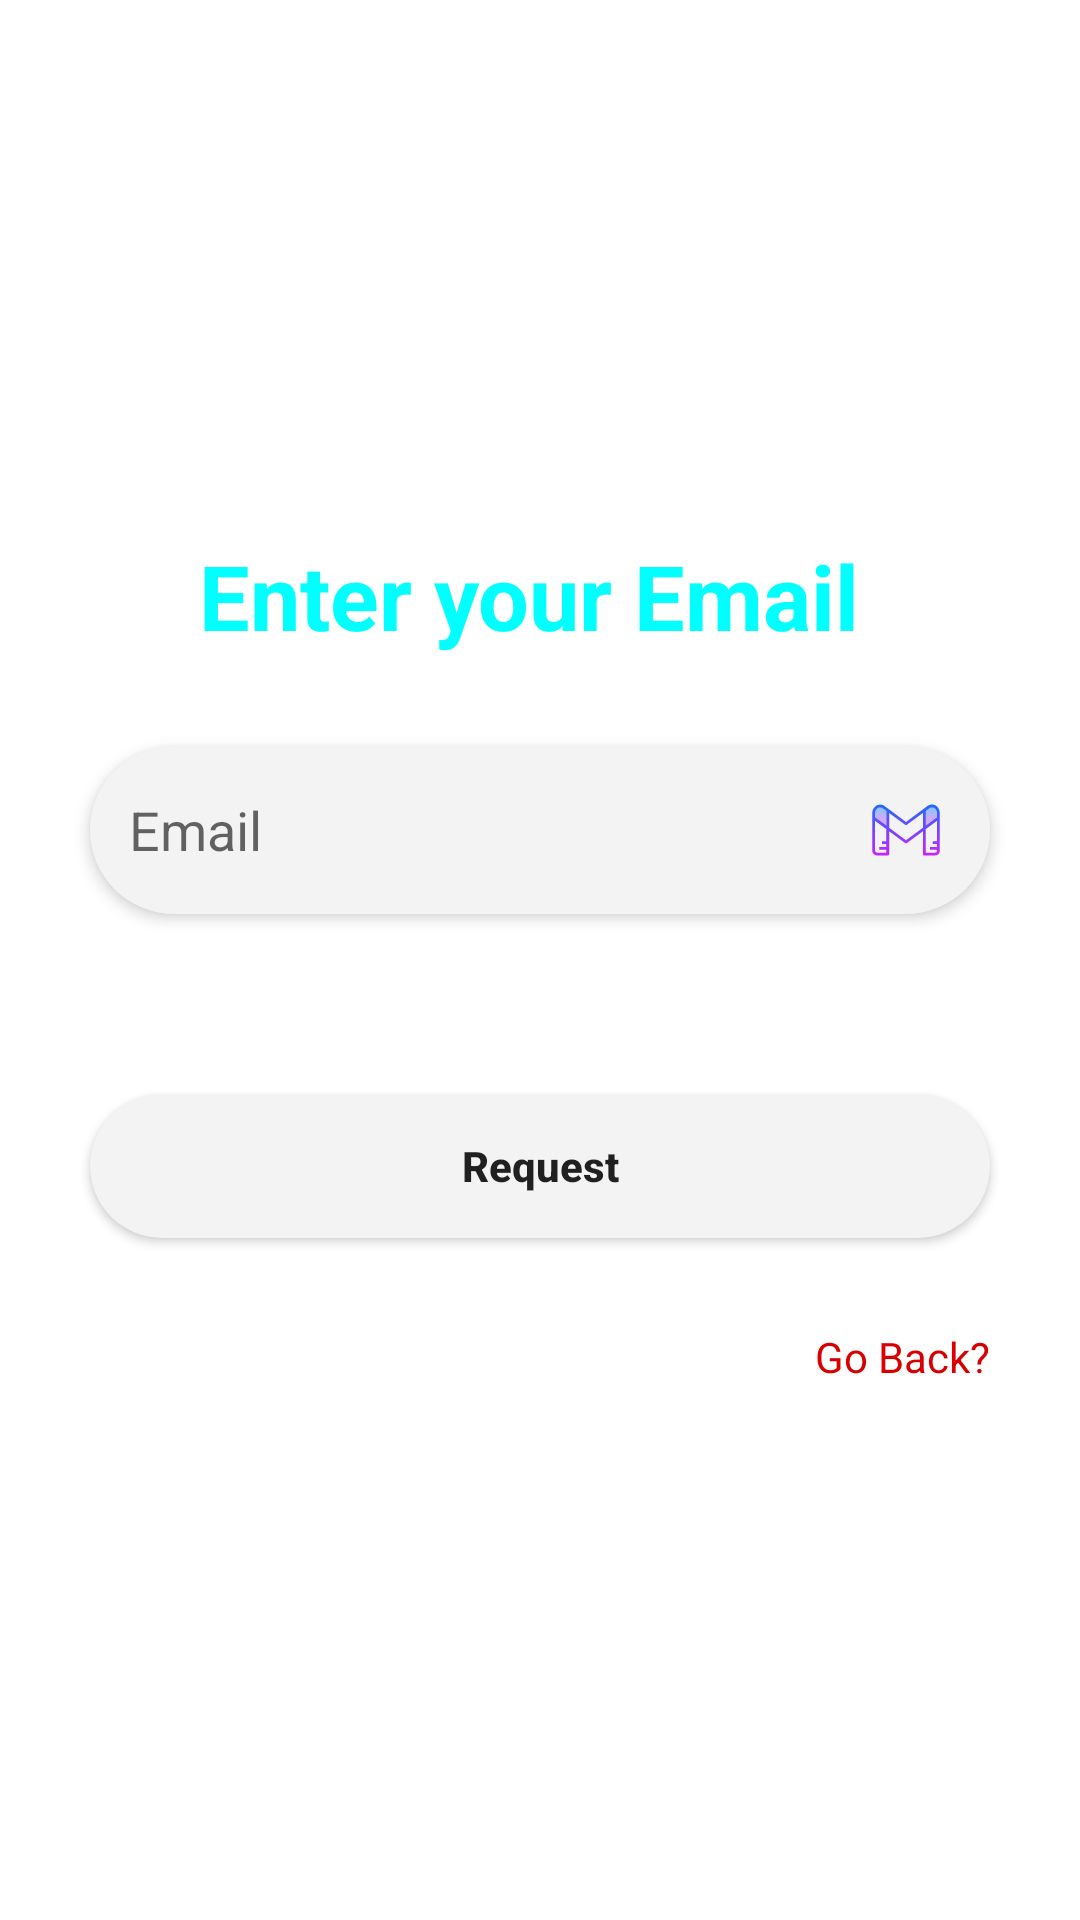

Reconstruct the res/layout file that produces this screen, plus the resources it refers to.
<!-- AndroidManifest.xml: application theme Theme.SuitCase -->
<!-- res/layout/activity_forgot_password.xml -->
<?xml version="1.0" encoding="utf-8"?>
<androidx.constraintlayout.widget.ConstraintLayout xmlns:android="http://schemas.android.com/apk/res/android"
    xmlns:app="http://schemas.android.com/apk/res-auto"
    xmlns:tools="http://schemas.android.com/tools"
    android:layout_width="match_parent"
    android:layout_height="match_parent"
    android:background="@drawable/wallpaper"
    tools:context=".ForgotPasswordActivity">

    <LinearLayout
        android:layout_width="match_parent"
        android:layout_height="wrap_content"
        android:orientation="vertical"
        app:layout_constraintBottom_toBottomOf="parent"
        app:layout_constraintTop_toTopOf="parent">

        <TextView
            android:layout_width="match_parent"
            android:layout_height="wrap_content"
            android:text="Enter your Email "
            android:textColor="@color/aqua"
            android:textAlignment="center"
            android:textSize="30dp"
            android:textStyle="bold"

            />
        <EditText
            android:id="@+id/forgotpass_email"
            android:layout_width="match_parent"
            android:layout_height="wrap_content"
            android:layout_gravity="center"
            android:layout_margin="@dimen/_30sdp"
            android:background="@drawable/edittext_background"

            android:drawablePadding="10dp"
            android:elevation="3dp"
            android:hint="Email"
            android:drawableRight="@drawable/icons8_gmail"
            android:inputType="text"
            android:padding="13dp"
            app:layout_constraintWidth_percent=".8" />

        <ProgressBar
            android:id="@+id/progressbar"
            android:layout_width="80dp"
            android:layout_height="80dp"
            android:layout_gravity="center"
            android:layout_marginTop="10dp"
            android:scaleX=".5"
            android:scaleY=".5"
            android:visibility="gone" />

        <Button
            android:id="@+id/request_btn"
            android:layout_width="match_parent"
            android:layout_height="wrap_content"
            android:layout_gravity="center"
            android:layout_margin="@dimen/_30sdp"
            android:layout_marginTop="10dp"
            android:background="@drawable/edittext_background"
            android:padding="14dp"
            android:text="Request"
            android:textAllCaps="false"
            android:textStyle="bold" />

        <TextView
            android:id="@+id/goback"
            android:layout_width="wrap_content"
            android:layout_height="wrap_content"
            android:layout_gravity="end"
            android:layout_marginEnd="@dimen/_30sdp"
            android:text="Go Back?"
            android:textColor="@color/red" />

    </LinearLayout>

</androidx.constraintlayout.widget.ConstraintLayout>
<!-- resources referenced by this layout -->
<resources>
  <color name="aqua">#00FFFF</color>
  <color name="red">#D80000</color>
  <dimen name="_30sdp">30.00dp</dimen>
  <!-- drawable edittext_background (drawable) -->
  <?xml version="1.0" encoding="utf-8"?>
  <shape xmlns:android="http://schemas.android.com/apk/res/android">
  
      <solid android:color="@color/LightGray200"/>
      <corners android:radius="30dp"/>
  </shape>
  <!-- drawable icons8_gmail: vector/xml drawable (drawable, 2520 chars, omitted) -->
  <style name="Theme.SuitCase" parent="Theme.MaterialComponents.DayNight.DarkActionBar">
          
          <item name="colorPrimary">@color/aqua</item>
          <item name="colorPrimaryVariant">@color/yellow</item>
          <item name="colorOnPrimary">@color/white</item>
          
          <item name="colorSecondary">@color/teal_200</item>
          <item name="colorSecondaryVariant">@color/teal_700</item>
          <item name="colorOnSecondary">@color/black</item>
          
          <item name="android:statusBarColor">?attr/colorPrimaryVariant</item>
          
      </style>
  <color name="LightGray200">#F4f3f3</color>
  <color name="yellow">#FFFF00</color>
  <color name="white">#FFFFFFFF</color>
  <color name="teal_200">#FF03DAC5</color>
  <color name="teal_700">#FF018786</color>
  <color name="black">#FF000000</color>
</resources>
